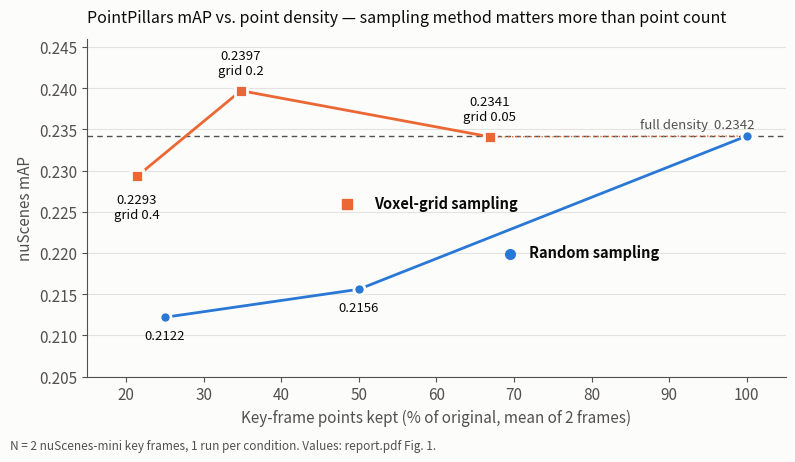

Write the Python code that produced this figure. (Note: this script raises an exception after producing the figure.)
"""Regenerate assets/hero.png from the numbers in results/NUMBERS.md (no model run needed).

Usage: python results/make_hero.py   (requires matplotlib)
"""
from pathlib import Path

import matplotlib.pyplot as plt

# Key-frame density (% of original points, mean of 2 frames) -> mAP. See NUMBERS.md §1.
BASELINE = 0.2342
RANDOM = [(25.0, 0.2122), (50.0, 0.2156), (100.0, BASELINE)]
VOXEL = [(21.4, 0.2293, "grid 0.4"), (34.8, 0.2397, "grid 0.2"), (66.9, 0.2341, "grid 0.05")]

SURFACE, INK, INK2, GRID = "#fcfcfb", "#0b0b0b", "#52514e", "#e4e3df"
BLUE, ORANGE = "#2a78d6", "#eb6834"

plt.rcParams.update({"font.size": 11, "axes.edgecolor": INK2, "text.color": INK,
                     "axes.labelcolor": INK2, "xtick.color": INK2, "ytick.color": INK2})
fig, ax = plt.subplots(figsize=(8, 4.6), dpi=150, facecolor=SURFACE)
ax.set_facecolor(SURFACE)

ax.axhline(BASELINE, color=INK2, lw=1, ls=(0, (4, 3)), zorder=1)
ax.text(101, BASELINE + 0.0006, f"full density  {BASELINE:.4f}", color=INK2,
        ha="right", va="bottom", fontsize=9.5)

rx, ry = zip(*RANDOM)
ax.plot(rx, ry, color=BLUE, lw=2, marker="o", ms=8, mec=SURFACE, mew=2, zorder=3)
vx, vy, vl = zip(*VOXEL)
ax.plot(vx, vy, color=ORANGE, lw=2, marker="s", ms=8, mec=SURFACE, mew=2, zorder=3)
ax.plot([vx[-1], 100], [vy[-1], BASELINE], color=ORANGE, lw=1, ls=":", zorder=2)

for x, y in RANDOM[:2]:
    ax.annotate(f"{y:.4f}", (x, y), xytext=(0, -16), textcoords="offset points",
                ha="center", color=INK, fontsize=9.5)
for x, y, lab in VOXEL:
    below = lab == "grid 0.4"
    ax.annotate(f"{y:.4f}\n{lab}", (x, y), xytext=(0, -12 if below else 10),
                textcoords="offset points", ha="center", va="top" if below else "bottom",
                color=INK, fontsize=9.5)

ax.text(72, 0.2195, "Random sampling", color=INK, fontsize=10.5, fontweight="bold")
ax.plot([69.5], [0.2199], marker="o", color=BLUE, ms=7)
ax.text(52, 0.2255, "Voxel-grid sampling", color=INK, fontsize=10.5, fontweight="bold")
ax.plot([48.5], [0.2259], marker="s", color=ORANGE, ms=7)

ax.set_xlim(15, 105)
ax.set_ylim(0.205, 0.246)
ax.set_xlabel("Key-frame points kept (% of original, mean of 2 frames)")
ax.set_ylabel("nuScenes mAP")
ax.set_title("PointPillars mAP vs. point density — sampling method matters more than point count",
             loc="left", fontsize=11.5, color=INK, pad=12)
ax.grid(axis="y", color=GRID, lw=0.8)
ax.set_axisbelow(True)
for s in ("top", "right"):
    ax.spines[s].set_visible(False)
fig.text(0.01, 0.01, "N = 2 nuScenes-mini key frames, 1 run per condition. Values: report.pdf Fig. 1.",
         color=INK2, fontsize=8.5)
fig.tight_layout(rect=(0, 0.03, 1, 1))

out = Path(__file__).resolve().parents[1] / "assets" / "hero.png"
out.parent.mkdir(exist_ok=True)
fig.savefig(out, facecolor=SURFACE)
print(out)
